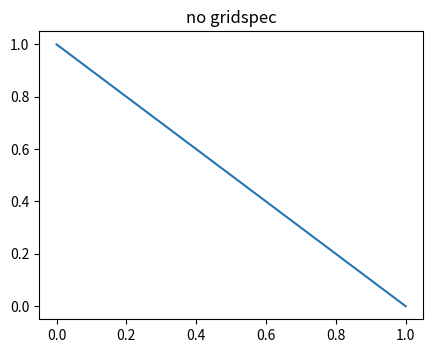

Recreate this plot in Python.
# Written by calculate-plot 0.1.0: this script draws the same figure with Matplotlib 3.11.2.
import locale

import matplotlib.pyplot as plt

# Text is shaped for the language of the locale: this is the one the figure was made with.
try:
    locale.setlocale(locale.LC_CTYPE, "C.UTF-8")
except locale.Error:
    locale.setlocale(locale.LC_CTYPE, "C")

fig = plt.figure(layout='constrained')
ax = fig.add_axes([0.2, 0.2, 0.6, 0.6])
ax.plot([0, 1], [1, 0])
ax.set_title('no gridspec')

if __name__ == "__main__":
    plt.show()
